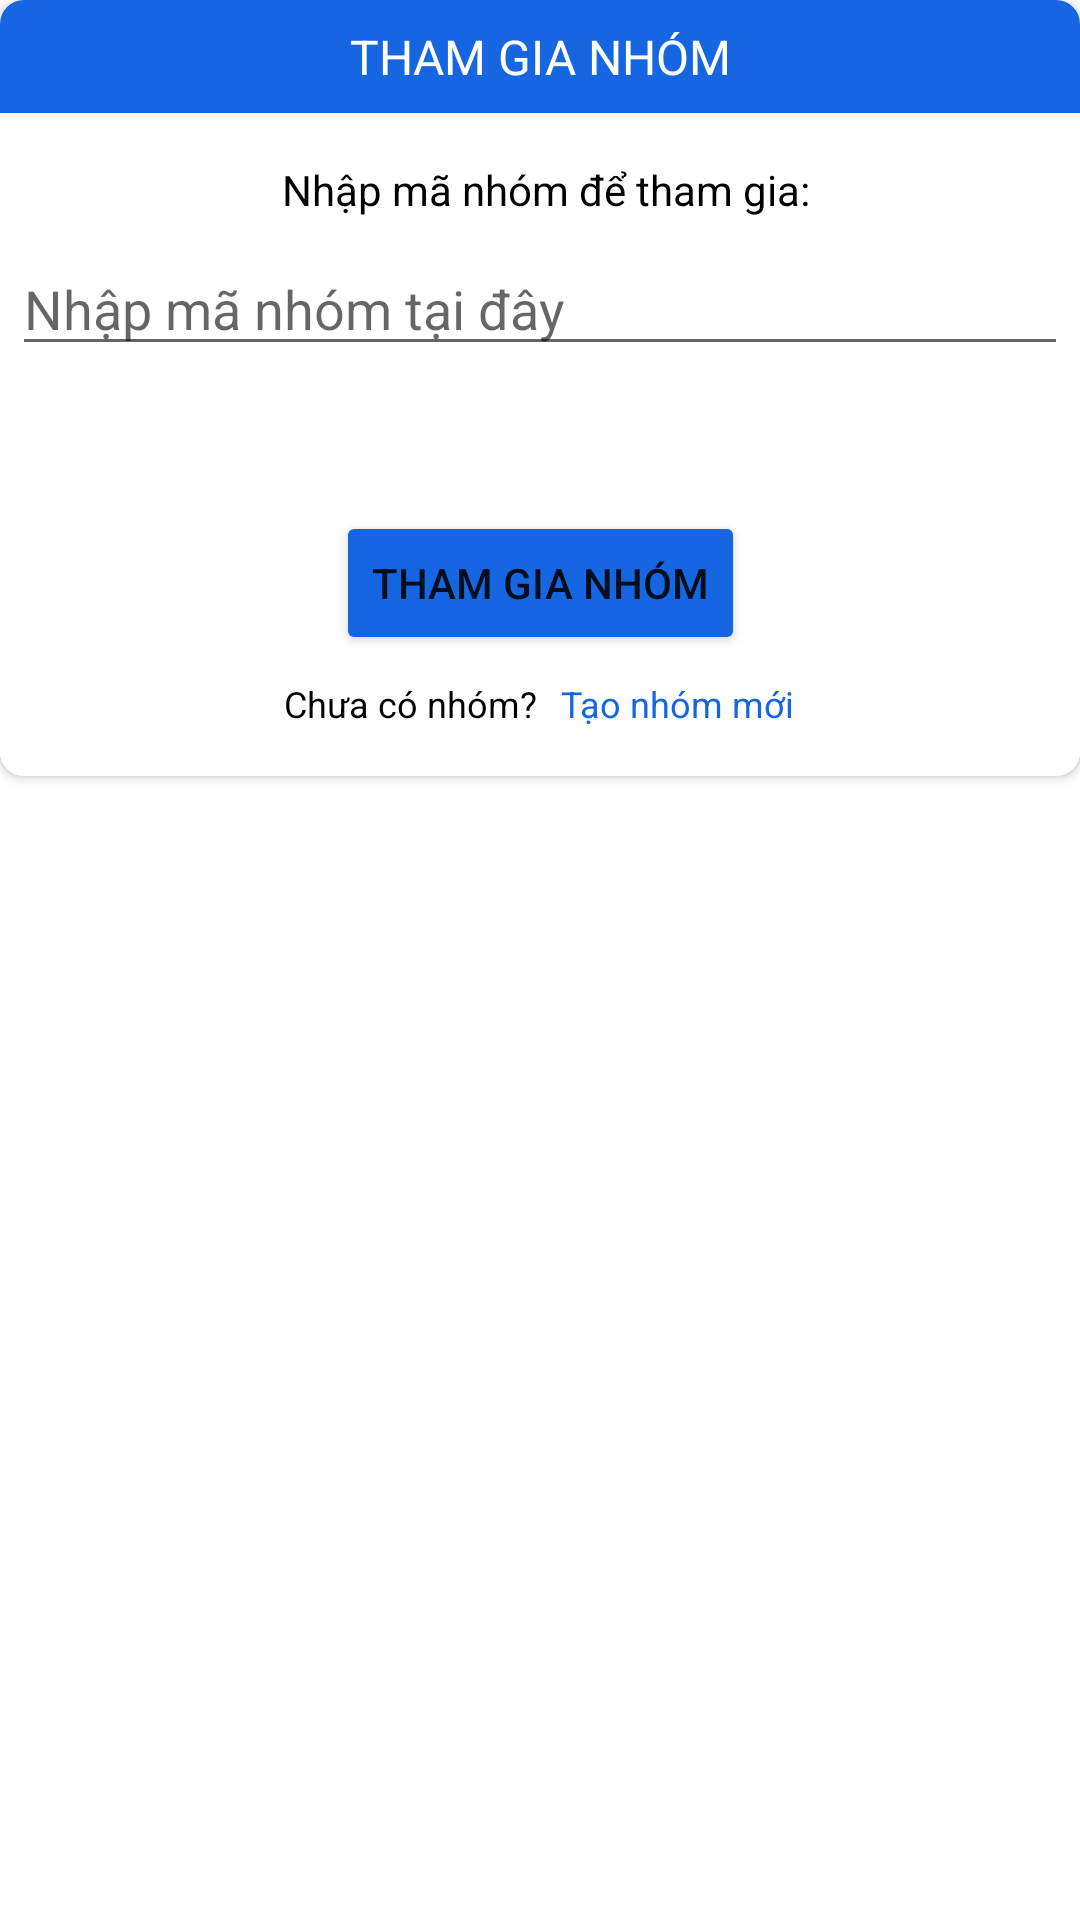

Write the Android layout XML for this screen, with the resource values it uses.
<!-- AndroidManifest.xml: application theme Theme.AndroidProject -->
<!-- res/layout/join_group_dialog.xml -->
<?xml version="1.0" encoding="utf-8"?>
<LinearLayout xmlns:android="http://schemas.android.com/apk/res/android"
    xmlns:app="http://schemas.android.com/apk/res-auto"
    android:orientation="vertical"
    android:layout_width="match_parent"
    android:layout_height="wrap_content"
    android:layout_margin="16dp"
    android:paddingBottom="16dp">

    <androidx.cardview.widget.CardView
        android:layout_width="match_parent"
        android:layout_height="wrap_content"
        app:cardCornerRadius="8dp">

        <LinearLayout
            android:layout_width="match_parent"
            android:layout_height="wrap_content"
            android:orientation="vertical"
            android:background="@color/white">

            <TextView
                android:layout_width="match_parent"
                android:layout_height="wrap_content"
                android:text="Tham gia nhóm"
                android:textSize="16sp"
                android:textAlignment="center"
                android:textAllCaps="true"
                android:background="@color/blue"
                android:paddingVertical="8dp"
                android:textColor="@color/white"/>

            <TextView
                android:layout_width="match_parent"
                android:layout_height="wrap_content"
                android:layout_marginTop="16dp"
                android:text="Nhập mã nhóm để tham gia:"
                android:textSize="14sp"
                android:layout_marginStart="4dp"
                android:textAlignment="center"
                android:textColor="@color/black"/>

            <EditText
                android:layout_width="match_parent"
                android:layout_height="wrap_content"
                android:layout_marginTop="8dp"
                android:layout_marginHorizontal="4dp"
                android:hint="Nhập mã nhóm tại đây"
                android:id="@+id/et_join_group_code"
                android:textColor="@color/black"/>

            <androidx.constraintlayout.widget.ConstraintLayout
                android:layout_width="match_parent"
                android:layout_height="wrap_content"
                android:layout_marginTop="8dp"
                android:layout_marginHorizontal="4dp">

                <Button
                    android:layout_width="wrap_content"
                    android:layout_height="wrap_content"
                    app:layout_constraintLeft_toLeftOf="parent"
                    app:layout_constraintRight_toRightOf="parent"
                    android:text="Tham gia nhóm"
                    android:backgroundTint="@color/blue"
                    app:layout_constraintTop_toTopOf="parent"
                    app:layout_constraintBottom_toBottomOf="parent"
                    android:id="@+id/bt_join_dialog"/>

                <LinearLayout
                    android:layout_width="match_parent"
                    android:layout_height="wrap_content"
                    android:orientation="horizontal"
                    app:layout_constraintTop_toBottomOf="@id/bt_join_dialog"
                    app:layout_constraintLeft_toLeftOf="parent"
                    app:layout_constraintRight_toRightOf="parent"
                    android:gravity="center"
                    android:layout_marginTop="8dp"
                    android:paddingBottom="16dp">

                    <TextView
                        android:layout_width="wrap_content"
                        android:layout_height="wrap_content"
                        android:text="Chưa có nhóm?"
                        android:textSize="12sp"
                        android:layout_marginRight="4dp"
                        android:textColor="@color/black"/>

                    <TextView
                        android:layout_width="wrap_content"
                        android:layout_height="wrap_content"
                        android:text="Tạo nhóm mới"
                        android:id="@+id/tv_join_group_create"
                        android:textColor="@color/blue"
                        android:textSize="12sp"
                        android:layout_marginLeft="4dp"/>

                </LinearLayout>

            </androidx.constraintlayout.widget.ConstraintLayout>

        </LinearLayout>

    </androidx.cardview.widget.CardView>







</LinearLayout>
<!-- resources referenced by this layout -->
<resources>
  <color name="black">#FF000000</color>
  <color name="blue">#1566E0</color>
  <color name="white">#FFFFFFFF</color>
  <style name="Theme.AndroidProject" parent="Theme.MaterialComponents.DayNight.DarkActionBar">
          
          <item name="colorPrimary">@color/blue</item>
          <item name="colorPrimaryVariant">@color/blue</item>
          <item name="colorOnPrimary">@color/white</item>
          
          <item name="colorSecondary">@color/teal_200</item>
          <item name="colorSecondaryVariant">@color/teal_700</item>
          <item name="colorOnSecondary">@color/black</item>
          
          <item name="android:statusBarColor" tools:targetApi="l">?attr/colorPrimaryVariant</item>
          
      </style>
  <color name="teal_200">#FF03DAC5</color>
  <color name="teal_700">#FF018786</color>
</resources>
